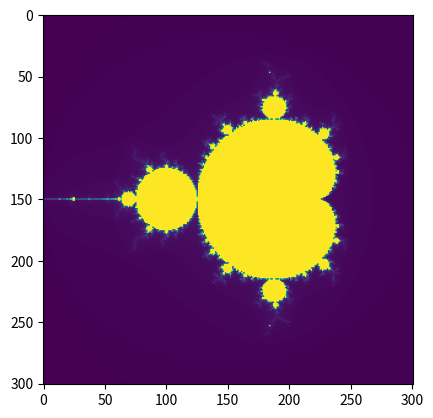

The matplotlib source for this figure:
def f(z):
  z0=z
  for i in range(255):
    if abs(z)>2:
      return i
    z=z**2+z0
  return 255
  
import numpy as np
x=np.arange(-2,1.01,.01)
y=np.arange(-1.5,1.51,.01)
x,y=np.meshgrid(x,y)
z=x+1j*y
s=z.shape

from time import time
t=time()
res=np.array([[f(z[i,j]) for j in range(s[1])] for i in range(s[0])])
print(time()-t)

import matplotlib.pyplot as plt
plt.imshow(res)
plt.show()
